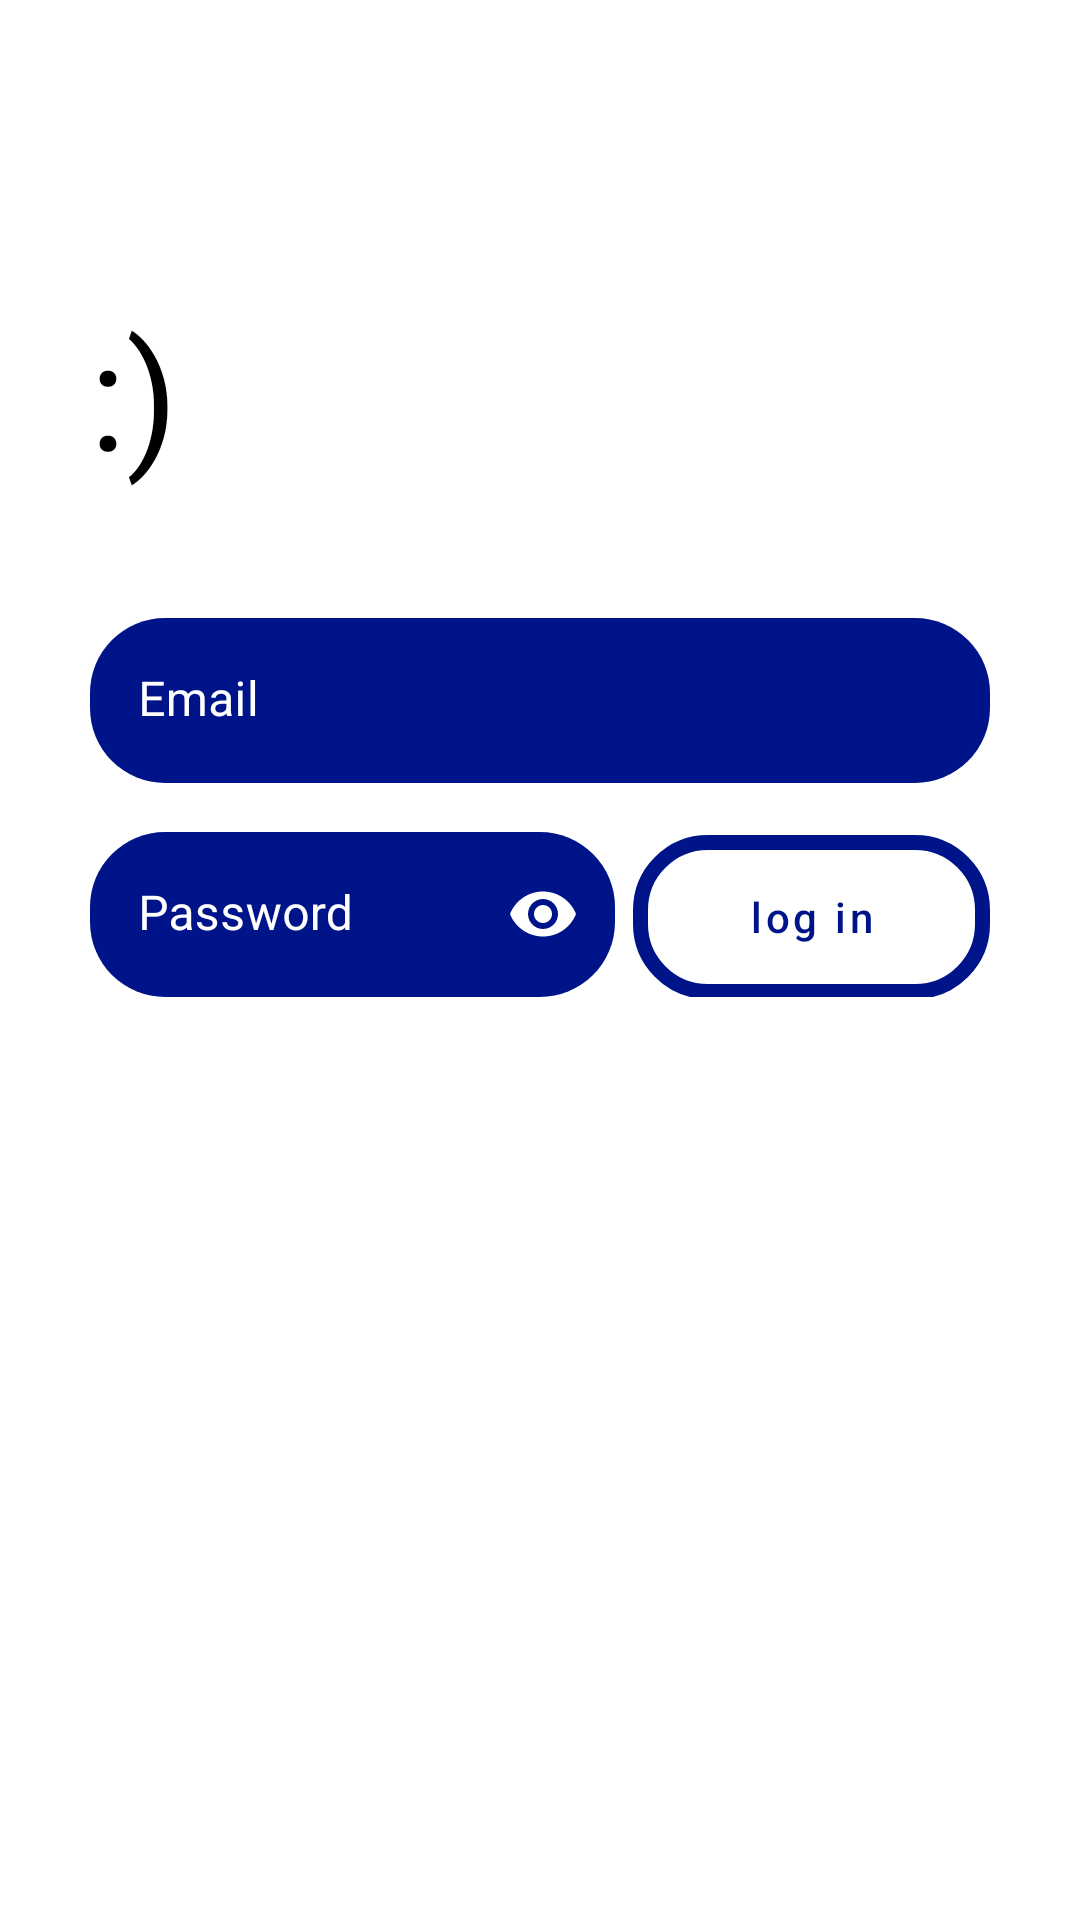

Android layout source for this screen:
<!-- AndroidManifest.xml: application theme Theme.Quapp -->
<!-- res/layout/activity_main.xml -->
<?xml version="1.0" encoding="utf-8"?>
<androidx.constraintlayout.widget.ConstraintLayout
    xmlns:android="http://schemas.android.com/apk/res/android"
    xmlns:tools="http://schemas.android.com/tools"
    xmlns:app="http://schemas.android.com/apk/res-auto"
    android:layout_width="match_parent"
    android:layout_height="match_parent"
    android:background="@color/white"
    tools:context=".MainActivity">

    <com.google.android.material.textview.MaterialTextView
        android:id="@+id/welcome_message"
        android:layout_width="300dp"
        android:layout_height="wrap_content"
        android:gravity="start"

        android:text="@string/welcome_message"
        android:fontFamily="sans-serif"
        android:textColor="@color/black"
        android:textSize="50sp"

        app:layout_constraintVertical_bias="0.17"
        app:layout_constraintBottom_toBottomOf="parent"
        app:layout_constraintEnd_toEndOf="parent"
        app:layout_constraintStart_toStartOf="parent"
        app:layout_constraintTop_toTopOf="parent" />

    <com.google.android.material.textfield.TextInputLayout
        android:id="@+id/username_field"
        android:layout_width="0dp"
        android:layout_height="wrap_content"
        android:hint="@string/enter_username"

        app:endIconMode="clear_text"
        app:endIconTint="@color/white"

        android:textColorHint="@color/white"
        app:hintTextColor="@color/white"
        app:hintTextAppearance="@style/HintText"

        app:boxBackgroundColor="@color/greek_blue"
        app:boxCornerRadiusBottomEnd="25dp"
        app:boxCornerRadiusBottomStart="25dp"
        app:boxCornerRadiusTopEnd="25dp"
        app:boxCornerRadiusTopStart="25dp"
        app:boxStrokeWidth="0dp"
        app:boxStrokeWidthFocused="0dp"

        app:layout_constraintBottom_toBottomOf="parent"
        app:layout_constraintEnd_toEndOf="@+id/welcome_message"
        app:layout_constraintStart_toStartOf="@+id/welcome_message"
        app:layout_constraintTop_toBottomOf="@+id/welcome_message"
        app:layout_constraintVertical_bias="0.1">

        <com.google.android.material.textfield.TextInputEditText
            android:layout_width="match_parent"
            android:layout_height="55dp"

            android:fontFamily="sans-serif"
            android:imeActionLabel="Sign in"
            android:inputType="textEmailAddress"
            android:textColor="@color/white" />
    </com.google.android.material.textfield.TextInputLayout>

    <RelativeLayout
        android:layout_width="0dp"
        android:layout_height="wrap_content"
        app:layout_constraintVertical_bias="0.05"

        app:layout_constraintTop_toBottomOf="@id/username_field"
        app:layout_constraintStart_toStartOf="@id/username_field"
        app:layout_constraintEnd_toEndOf="@id/username_field"
        app:layout_constraintBottom_toBottomOf="parent">

        <com.google.android.material.textfield.TextInputLayout
            android:id="@+id/password_field"
            android:layout_width="175dp"
            android:layout_height="wrap_content"

            app:passwordToggleEnabled="true"
            app:passwordToggleTint="@color/white"

            android:textColorHint="@color/white"
            app:hintTextColor="@color/white"
            app:hintTextAppearance="@style/HintText"

            android:layout_alignParentLeft="true"
            android:layout_alignParentStart="true"
            android:layout_alignParentTop="true"
            android:orientation="vertical"

            app:boxBackgroundColor="@color/greek_blue"
            app:boxCornerRadiusBottomEnd="25dp"
            app:boxCornerRadiusBottomStart="25dp"
            app:boxCornerRadiusTopEnd="25dp"
            app:boxCornerRadiusTopStart="25dp"
            app:boxStrokeWidth="0dp"
            app:boxStrokeWidthFocused="0dp"
            >
            <com.google.android.material.textfield.TextInputEditText
                android:layout_width="match_parent"
                android:layout_height="55dp"

                android:hint="@string/enter_password"
                android:imeActionLabel="Sign in"
                android:inputType="textPassword"
                android:textColor="@color/white" />
        </com.google.android.material.textfield.TextInputLayout>

        <com.google.android.material.button.MaterialButton
            android:id="@+id/login_button"
            style="@style/Widget.MaterialComponents.Button.OutlinedButton"
            android:layout_width="0dp"
            android:layout_height="67dp"
            android:layout_alignBottom="@+id/password_field"

            android:layout_alignParentTop="true"
            android:layout_alignParentEnd="true"
            android:layout_alignParentRight="true"

            android:layout_marginStart="6dp"
            android:layout_marginLeft="6dp"
            android:layout_marginBottom="-12dp"

            android:layout_toEndOf="@id/password_field"
            android:layout_toRightOf="@id/password_field"
            android:insetTop="1dp"

            android:insetBottom="11dp"

            android:text="@string/login_button_message"
            android:textAllCaps="false"
            android:textColor="@color/greek_blue"

            app:cornerRadius="25dp"
            app:layout_constraintBottom_toBottomOf="parent"
            app:strokeColor="@color/greek_blue"
            app:strokeWidth="5dp" />

    </RelativeLayout>
</androidx.constraintlayout.widget.ConstraintLayout>
<!-- resources referenced by this layout -->
<resources>
  <color name="black">#FF000000</color>
  <color name="greek_blue">#001489</color>
  <color name="white">#FFFFFFFF</color>
  <string name="enter_password">Password</string>
  <string name="enter_username">Email</string>
  <string name="login_button_message">log in</string>
  <string name="welcome_message">:)</string>
  <style name="HintText" parent="TextAppearance.Design.Hint">
          <item name="android:textSize">10sp</item>
          <item name="android:textColor">@color/black</item>
      </style>
  <style name="Theme.Quapp" parent="Theme.MaterialComponents.DayNight.DarkActionBar">
          
          <item name="colorPrimary">@color/black</item>
          
          <item name="colorSecondary">@color/greek_blue</item>
          
          <item name="android:statusBarColor" tools:targetApi="l">?attr/colorPrimaryVariant</item>
          
      </style>
</resources>
